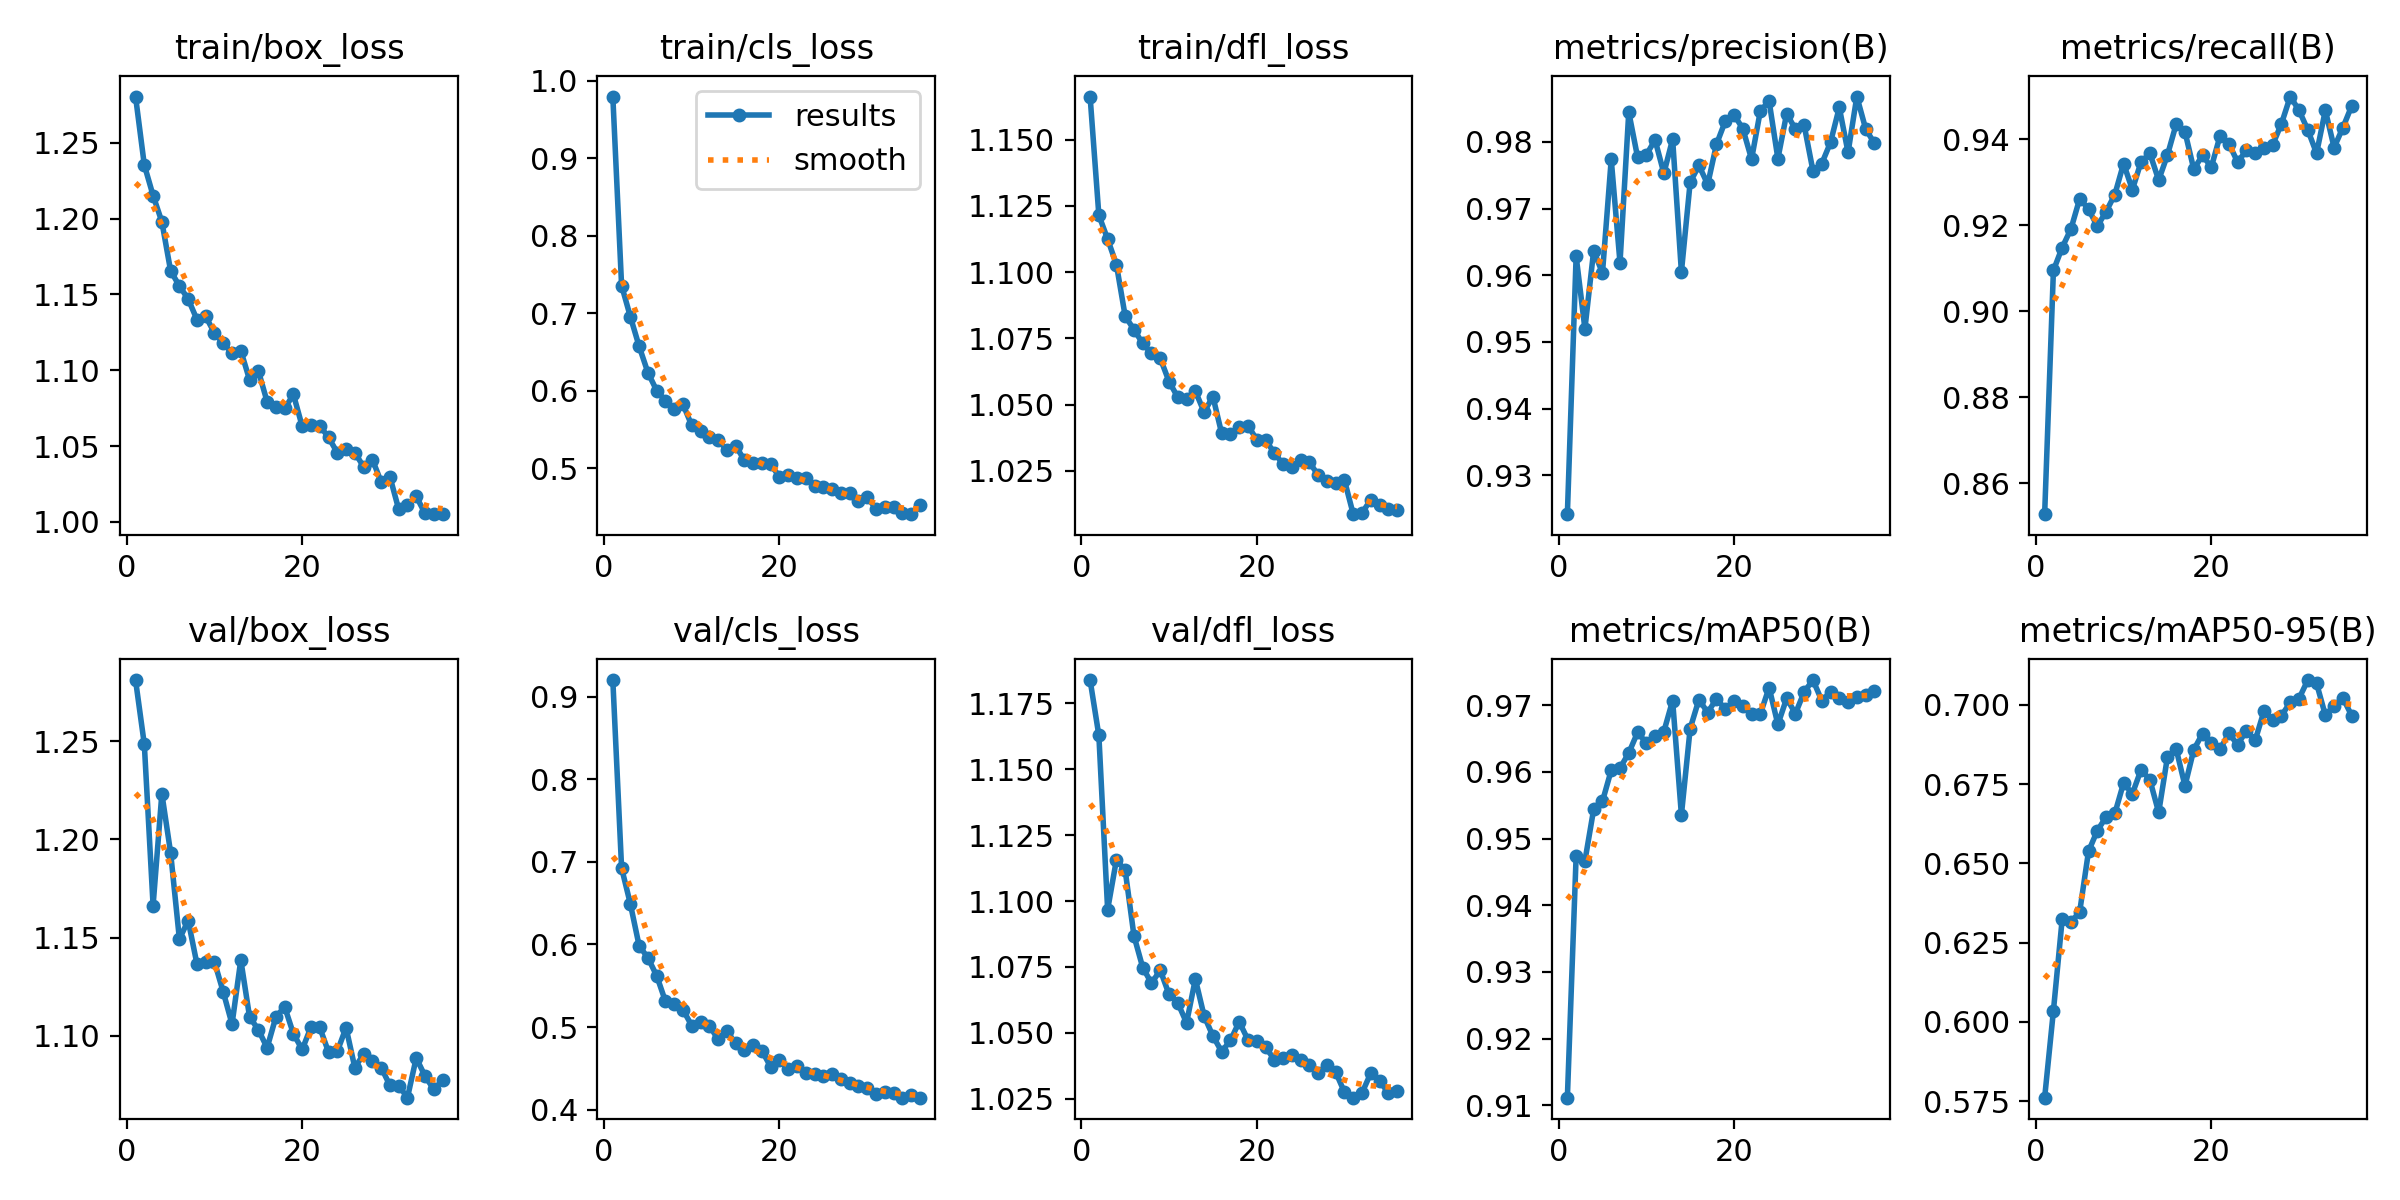

The table this chart was drawn from, first rows:
epoch, time, train/box_loss, train/cls_loss, train/dfl_loss, metrics/precision(B), metrics/recall(B), metrics/mAP50(B), metrics/mAP50-95(B), val/box_loss, val/cls_loss, val/dfl_loss, lr/pg0, lr/pg1, lr/pg2
1, 223.9, 1.28, 0.9798, 1.166, 0.9242, 0.8528, 0.9111, 0.5761, 1.281, 0.9202, 1.184, 0.06707, 0.0003326, 0.0003326
2, 439.7, 1.235, 0.736, 1.121, 0.9629, 0.9095, 0.9474, 0.6035, 1.248, 0.6926, 1.163, 0.03406, 0.0006527, 0.0006527
3, 655.4, 1.215, 0.6958, 1.112, 0.952, 0.9148, 0.9466, 0.6324, 1.166, 0.6491, 1.097, 0.001035, 0.0009597, 0.0009597
4, 871.6, 1.198, 0.6576, 1.103, 0.9637, 0.9191, 0.9544, 0.6314, 1.223, 0.5983, 1.116, 0.0009406, 0.0009406, 0.0009406
5, 1084, 1.165, 0.6237, 1.083, 0.9603, 0.9262, 0.9556, 0.6348, 1.193, 0.5839, 1.112, 0.0009208, 0.0009208, 0.0009208
6, 1288, 1.156, 0.6005, 1.078, 0.9774, 0.9237, 0.9603, 0.6538, 1.149, 0.5621, 1.087, 0.000901, 0.000901, 0.000901
7, 1503, 1.147, 0.5876, 1.073, 0.9619, 0.9198, 0.9606, 0.6603, 1.159, 0.5311, 1.075, 0.0008812, 0.0008812, 0.0008812
8, 1714, 1.133, 0.5773, 1.069, 0.9845, 0.9231, 0.9628, 0.6646, 1.137, 0.5279, 1.069, 0.0008614, 0.0008614, 0.0008614
9, 1929, 1.135, 0.5826, 1.067, 0.9777, 0.9271, 0.9659, 0.6657, 1.138, 0.5209, 1.074, 0.0008416, 0.0008416, 0.0008416
10, 2138, 1.124, 0.5555, 1.059, 0.9781, 0.9343, 0.9644, 0.6753, 1.138, 0.5016, 1.065, 0.0008218, 0.0008218, 0.0008218
11, 2343, 1.118, 0.5488, 1.053, 0.9803, 0.9282, 0.9654, 0.6719, 1.122, 0.5059, 1.061, 0.000802, 0.000802, 0.000802
12, 2550, 1.111, 0.5409, 1.052, 0.9753, 0.9348, 0.966, 0.6796, 1.106, 0.5017, 1.054, 0.0007822, 0.0007822, 0.0007822
13, 2755, 1.113, 0.5361, 1.055, 0.9804, 0.9367, 0.9707, 0.6763, 1.139, 0.485, 1.07, 0.0007624, 0.0007624, 0.0007624
14, 2960, 1.094, 0.5243, 1.047, 0.9605, 0.9305, 0.9536, 0.6661, 1.11, 0.4952, 1.056, 0.0007426, 0.0007426, 0.0007426
15, 3167, 1.1, 0.5293, 1.053, 0.9739, 0.9363, 0.9665, 0.6835, 1.103, 0.4801, 1.049, 0.0007228, 0.0007228, 0.0007228
16, 3373, 1.079, 0.5107, 1.039, 0.9765, 0.9435, 0.9708, 0.686, 1.094, 0.4725, 1.043, 0.000703, 0.000703, 0.000703
17, 3583, 1.076, 0.507, 1.039, 0.9736, 0.9417, 0.9689, 0.6744, 1.11, 0.4778, 1.047, 0.0006832, 0.0006832, 0.0006832
18, 3790, 1.075, 0.5066, 1.042, 0.9796, 0.933, 0.971, 0.6858, 1.115, 0.4712, 1.054, 0.0006634, 0.0006634, 0.0006634
19, 3998, 1.084, 0.5051, 1.042, 0.9831, 0.9362, 0.9694, 0.6909, 1.101, 0.4517, 1.047, 0.0006436, 0.0006436, 0.0006436
20, 4203, 1.063, 0.4892, 1.037, 0.984, 0.9335, 0.9706, 0.688, 1.093, 0.4599, 1.047, 0.0006238, 0.0006238, 0.0006238
21, 4414, 1.064, 0.4915, 1.037, 0.982, 0.9408, 0.9699, 0.686, 1.104, 0.4487, 1.045, 0.000604, 0.000604, 0.000604
22, 4622, 1.063, 0.4876, 1.032, 0.9774, 0.9389, 0.9687, 0.6911, 1.104, 0.4523, 1.04, 0.0005842, 0.0005842, 0.0005842
23, 4831, 1.056, 0.4875, 1.028, 0.9846, 0.9347, 0.9687, 0.6874, 1.092, 0.4447, 1.041, 0.0005644, 0.0005644, 0.0005644
24, 5123, 1.046, 0.4771, 1.027, 0.9861, 0.9374, 0.9726, 0.6919, 1.092, 0.4427, 1.041, 0.0005446, 0.0005446, 0.0005446
25, 5422, 1.048, 0.4758, 1.029, 0.9775, 0.9367, 0.9671, 0.6887, 1.104, 0.4404, 1.04, 0.0005248, 0.0005248, 0.0005248
26, 5765, 1.046, 0.4738, 1.028, 0.9842, 0.9379, 0.971, 0.698, 1.084, 0.4429, 1.038, 0.000505, 0.000505, 0.000505
27, 5968, 1.036, 0.4678, 1.023, 0.9819, 0.9387, 0.9687, 0.695, 1.091, 0.437, 1.035, 0.0004852, 0.0004852, 0.0004852
28, 6172, 1.041, 0.4679, 1.021, 0.9825, 0.9436, 0.972, 0.6966, 1.087, 0.432, 1.038, 0.0004654, 0.0004654, 0.0004654
29, 6376, 1.026, 0.4577, 1.021, 0.9756, 0.9499, 0.9738, 0.7007, 1.084, 0.429, 1.035, 0.0004456, 0.0004456, 0.0004456
30, 6578, 1.03, 0.4627, 1.021, 0.9767, 0.9467, 0.9707, 0.7019, 1.075, 0.426, 1.027, 0.0004258, 0.0004258, 0.0004258
31, 6781, 1.008, 0.4483, 1.009, 0.9799, 0.9421, 0.972, 0.7078, 1.075, 0.4194, 1.025, 0.000406, 0.000406, 0.000406
32, 6983, 1.011, 0.4499, 1.009, 0.9851, 0.9367, 0.971, 0.7067, 1.068, 0.4218, 1.027, 0.0003862, 0.0003862, 0.0003862
33, 7191, 1.017, 0.4499, 1.014, 0.9784, 0.9467, 0.9705, 0.6967, 1.089, 0.42, 1.035, 0.0003664, 0.0003664, 0.0003664
34, 7407, 1.006, 0.4427, 1.012, 0.9868, 0.938, 0.9712, 0.6997, 1.079, 0.4145, 1.032, 0.0003466, 0.0003466, 0.0003466
35, 7616, 1.005, 0.441, 1.011, 0.982, 0.9427, 0.9716, 0.7022, 1.073, 0.4171, 1.027, 0.0003268, 0.0003268, 0.0003268
36, 7822, 1.005, 0.4529, 1.01, 0.9798, 0.9477, 0.9721, 0.6966, 1.077, 0.4144, 1.028, 0.000307, 0.000307, 0.000307
